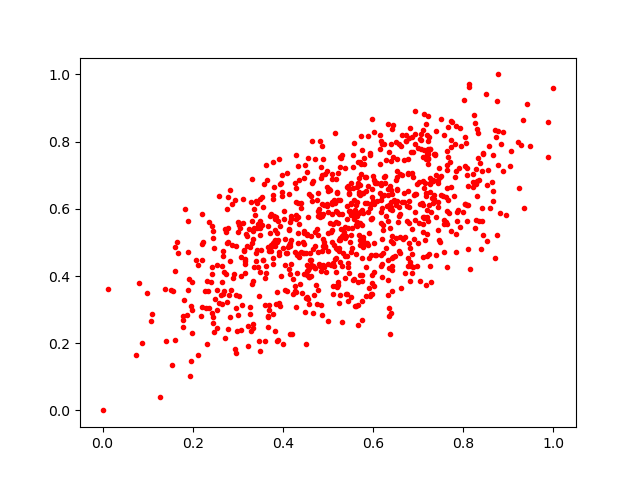

The table this chart was drawn from, first rows:
0.27845278, 0.5425628
0.3778, 0.2874
0.558, 0.5858
0.5155, 0.8261
0.4866, 0.2844
0.7263, 0.4284
0.4999, 0.2672
0.8774, 1.0
0.6359, 0.7682
0.6725, 0.8027
0.7167, 0.7479
0.2432, 0.4257
0.6298, 0.6093
0.3563, 0.4467
0.6853, 0.5388
0.3128, 0.477
0.7647, 0.7302
0.5169, 0.4522
0.3117, 0.558
0.1597, 0.4149
0.6518, 0.7995
0.6169, 0.6696
0.8297, 0.682
0.4703, 0.423
0.4454, 0.4674
0.5962, 0.347
0.386, 0.2061
0.466, 0.2903
0.3511, 0.4765
0.5479, 0.5914
0.08699, 0.2002
0.4702, 0.7492
0.3718, 0.5274
0.6334, 0.8536
0.3919, 0.3196
0.0119, 0.3622
0.4445, 0.5006
0.3462, 0.2064
0.5967, 0.5726
0.8392, 0.4809
0.333, 0.244
0.7179, 0.6392
0.5168, 0.3706
0.5333, 0.5223
0.5502, 0.6161
0.7849, 0.526
0.2443, 0.535
0.6359, 0.4224
0.3699, 0.3126
0.282, 0.6562
0.4522, 0.334
0.3267, 0.4873
0.181, 0.3283
0.8428, 0.7652
0.5097, 0.6206
0.8092, 0.7217
0.4162, 0.5599
0.5502, 0.5826
0.4956, 0.412
0.349, 0.5418
0.1896, 0.5639
... 862 more rows
